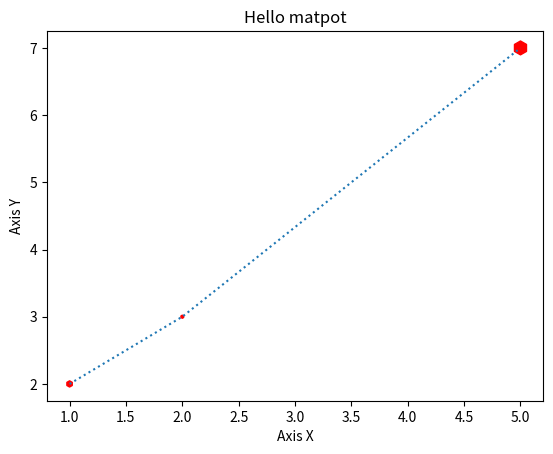

Write the Python code that produced this figure.
import matplotlib.pyplot as plt

x = [1, 2, 5]
y = [2, 3, 7]
z = [20, 5, 100]

plt.title("Hello matpot")

plt.xlabel("Axis X")
plt.ylabel("Axis Y")

plt.scatter(x, y, color="red", marker="h", s=z)
plt.plot(x, y, linestyle=":")

plt.show()
